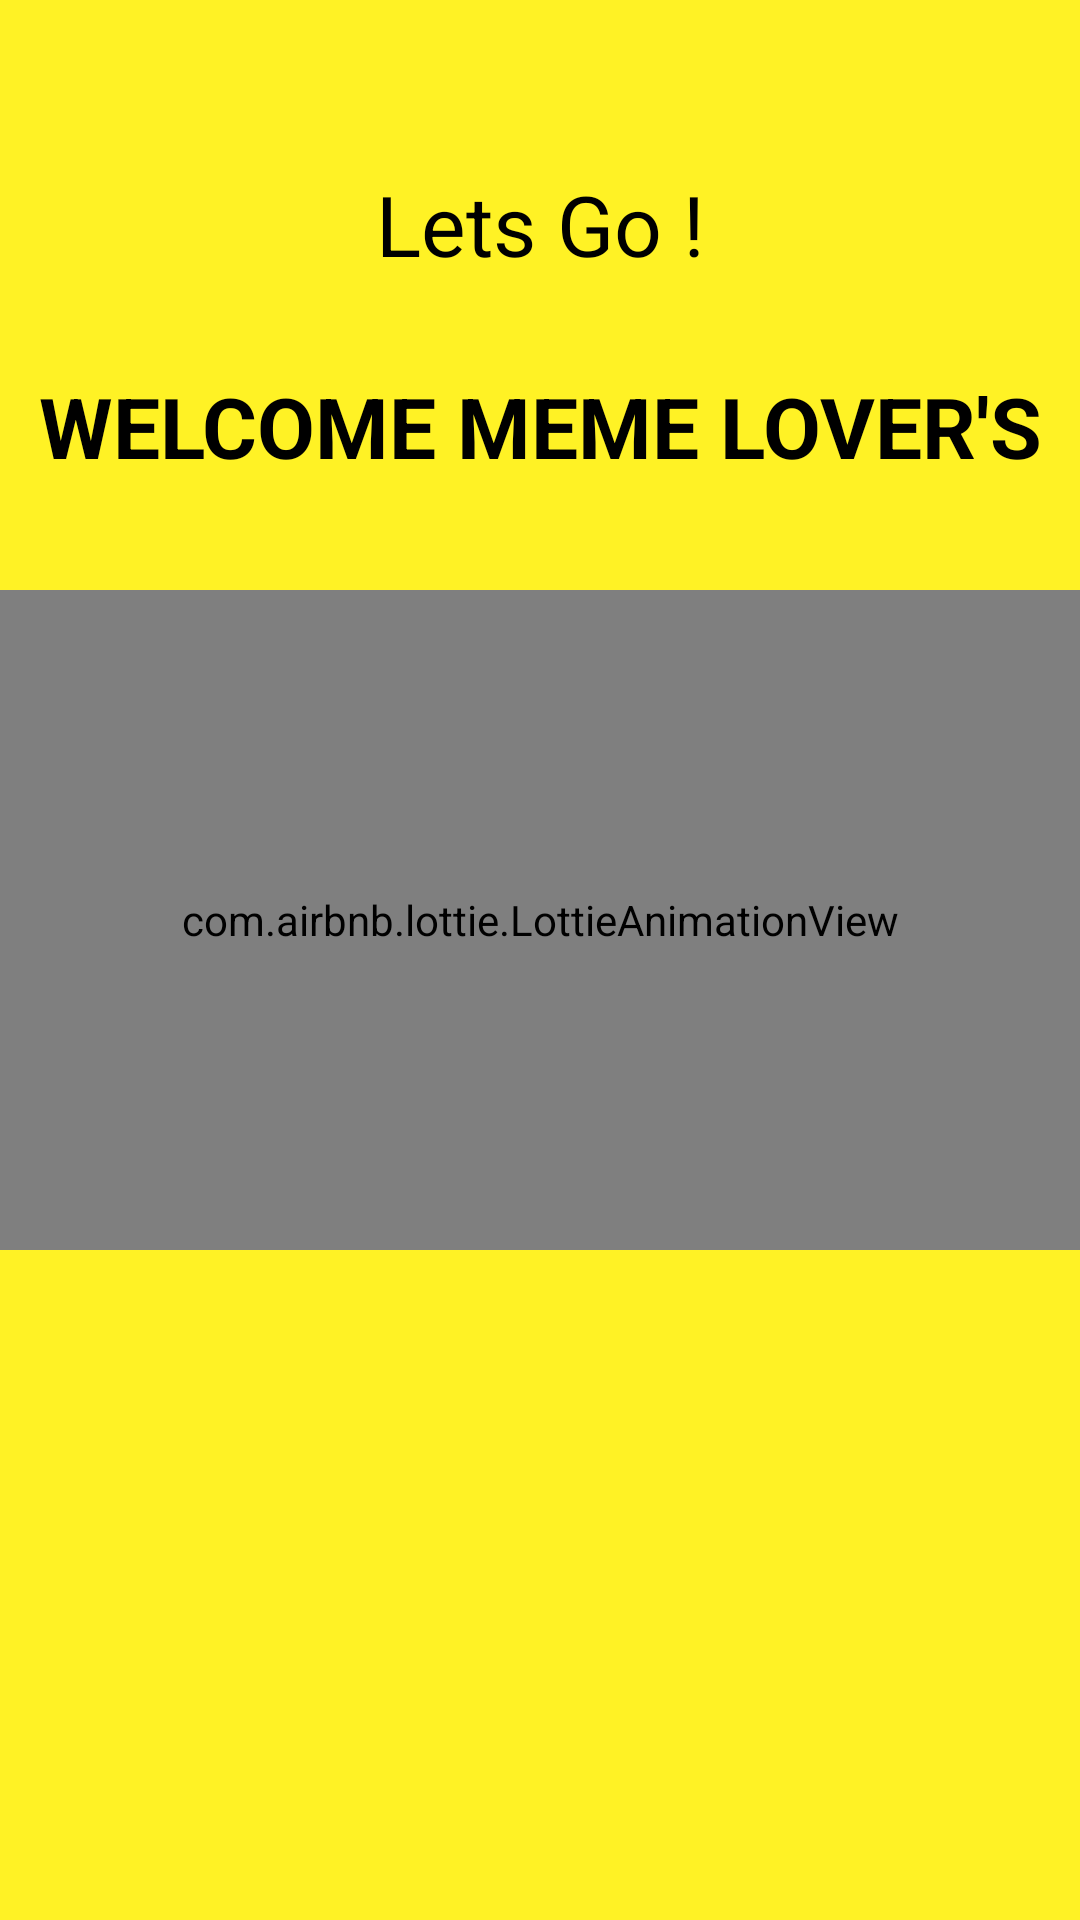

Here is an Android app screen rendered from its layout file. Give the layout XML and the strings, colors and styles it references.
<!-- AndroidManifest.xml: application theme Theme.MemeStore -->
<!-- res/layout/activity_splash.xml -->
<?xml version="1.0" encoding="utf-8"?>
<androidx.constraintlayout.widget.ConstraintLayout xmlns:android="http://schemas.android.com/apk/res/android"
    xmlns:app="http://schemas.android.com/apk/res-auto"
    xmlns:tools="http://schemas.android.com/tools"
    android:layout_width="match_parent"
    android:layout_height="match_parent"
    tools:context=".SplashActivity"
    android:background="@drawable/bg_yellow_solid">

   <com.airbnb.lottie.LottieAnimationView
       android:layout_width="360dp"
       android:layout_height="220dp"
       app:layout_constraintTop_toBottomOf="@id/welcome"
       app:layout_constraintLeft_toLeftOf="parent"
       app:layout_constraintRight_toRightOf="parent"
       android:layout_marginTop="36dp"
       app:lottie_rawRes="@raw/dancers"
       app:lottie_autoPlay="true"
       app:lottie_loop="true"

       />
    <TextView
        android:id="@+id/welcome"
        android:layout_width="wrap_content"
        android:layout_height="wrap_content"
        app:layout_constraintTop_toBottomOf="@id/lets"
        android:text="WELCOME MEME LOVER'S"
        app:layout_constraintLeft_toLeftOf="parent"
        app:layout_constraintRight_toRightOf="parent"
        android:textColor="@color/black"
        android:textStyle="bold"
        android:textAlignment="center"
        android:textSize="28sp"
        android:layout_marginTop="30dp"

        />
    <TextView
        android:id="@+id/lets"
        android:layout_width="wrap_content"
        android:layout_height="wrap_content"
        app:layout_constraintTop_toTopOf="parent"
        app:layout_constraintLeft_toLeftOf="parent"
        app:layout_constraintRight_toRightOf="parent"
        android:text="Lets Go &#33;"
        android:layout_marginTop="56dp"
        android:textSize="28sp"
        android:textColor="@color/black"

        />

</androidx.constraintlayout.widget.ConstraintLayout>
<!-- resources referenced by this layout -->
<resources>
  <color name="black">#FF000000</color>
  <!-- drawable bg_yellow_solid (drawable) -->
  <?xml version="1.0" encoding="utf-8"?>
  <selector xmlns:android="http://schemas.android.com/apk/res/android">
      <item >
          <shape android:shape="rectangle" >
              <gradient android:angle="90" android:startColor="@color/yellow" android:endColor="@color/yellow" android:type="linear"/>
  
          </shape>
  
  
  
      </item>
  </selector>
  <style name="Theme.MemeStore" parent="Theme.MaterialComponents.DayNight.NoActionBar">
          
          <item name="colorPrimary">@color/purple_500</item>
          <item name="colorPrimaryVariant">@color/purple_700</item>
          <item name="colorOnPrimary">@color/white</item>
          
          <item name="colorSecondary">@color/teal_200</item>
          <item name="colorSecondaryVariant">@color/teal_700</item>
          <item name="colorOnSecondary">@color/black</item>
          
          <item name="android:statusBarColor" tools:targetApi="l">?attr/colorPrimaryVariant</item>
          
      </style>
  <color name="yellow">#FFF225</color>
  <color name="purple_500">#FF6200EE</color>
  <color name="purple_700">#FF3700B3</color>
  <color name="white">#FFFFFFFF</color>
  <color name="teal_200">#FF03DAC5</color>
  <color name="teal_700">#FF018786</color>
</resources>
